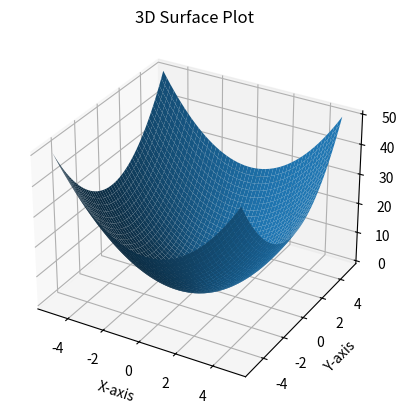

Write Python code to recreate this figure.
import matplotlib.pyplot as plt
import numpy as np
fig=plt.figure()
ax=fig.add_subplot(111,projection='3d')
x=np.linspace(-5,5,50)
y=np.linspace(-5,5,50)
X,Y=np.meshgrid(x,y)
Z=X**2+Y**2
ax.plot_surface(X,Y,Z)
ax.set_title("3D Surface Plot")
ax.set_xlabel("X-axis")
ax.set_ylabel("Y-axis")
ax.set_zlabel("Z-axis")
plt.show()
